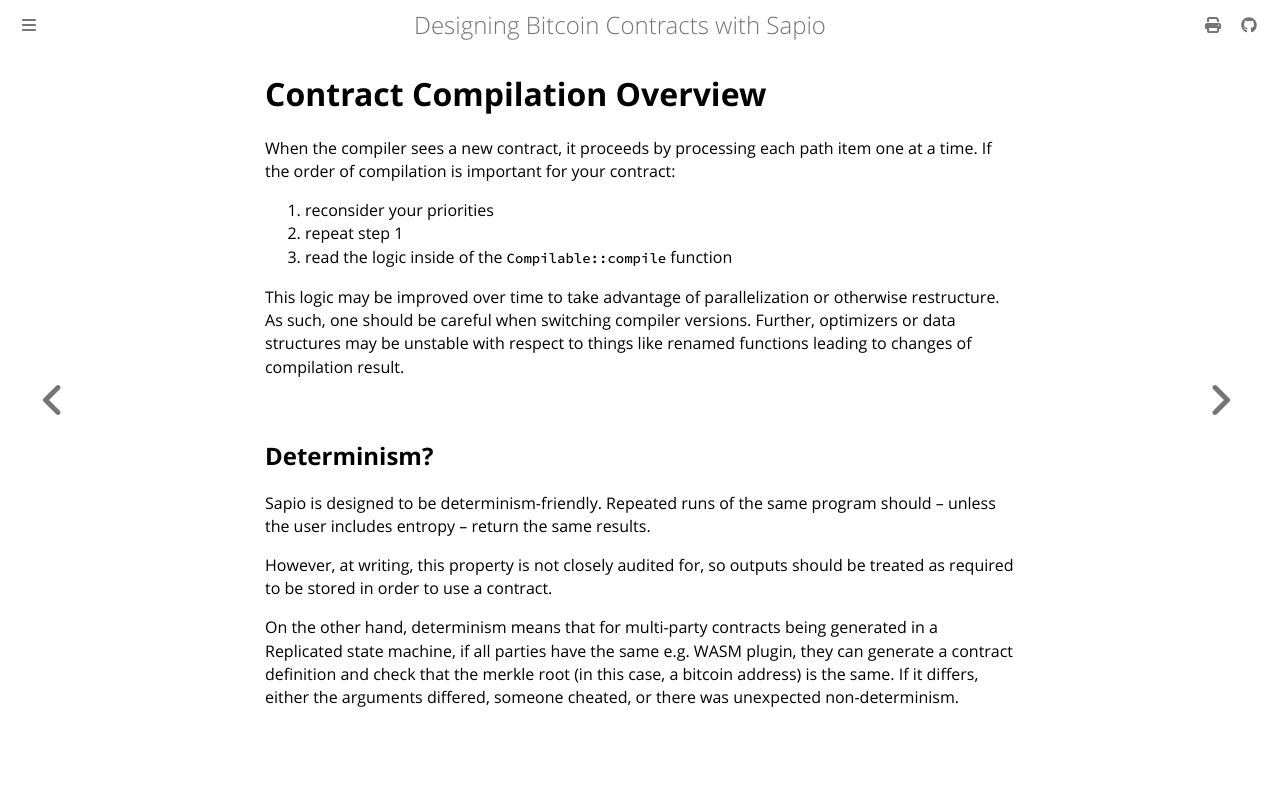

repository: sapio-lang/sapio · page: ch03-04-compliation.html · generator: mdbook

# Contract Compilation Overview

When the compiler sees a new contract, it proceeds by processing each path
item one at a time. If the order of compilation is important for your contract:

1. reconsider your priorities
1. repeat step 1
1. read the logic inside of the `Compilable::compile` function

This logic may be improved over time to take advantage of parallelization or
otherwise restructure. As such, one should be careful when switching compiler
versions.


## Determinism?

Sapio is designed to be determinism-friendly. Repeated runs of the same
program should -- unless the user includes entropy -- return the same
results.

However, at writing, this property is not closely audited for, so outputs
should be treated as required to be stored in order to use a contract.

On the other hand, determinism means that for multi-party contracts being
generated in a Replicated state machine, if all parties have the same e.g.
WASM plugin, they can generate a contract definition and check that the
merkle root (in this case, a bitcoin address) is the same. If it differs,
either the arguments differed, someone cheated, or there was unexpected
non-determinism.
